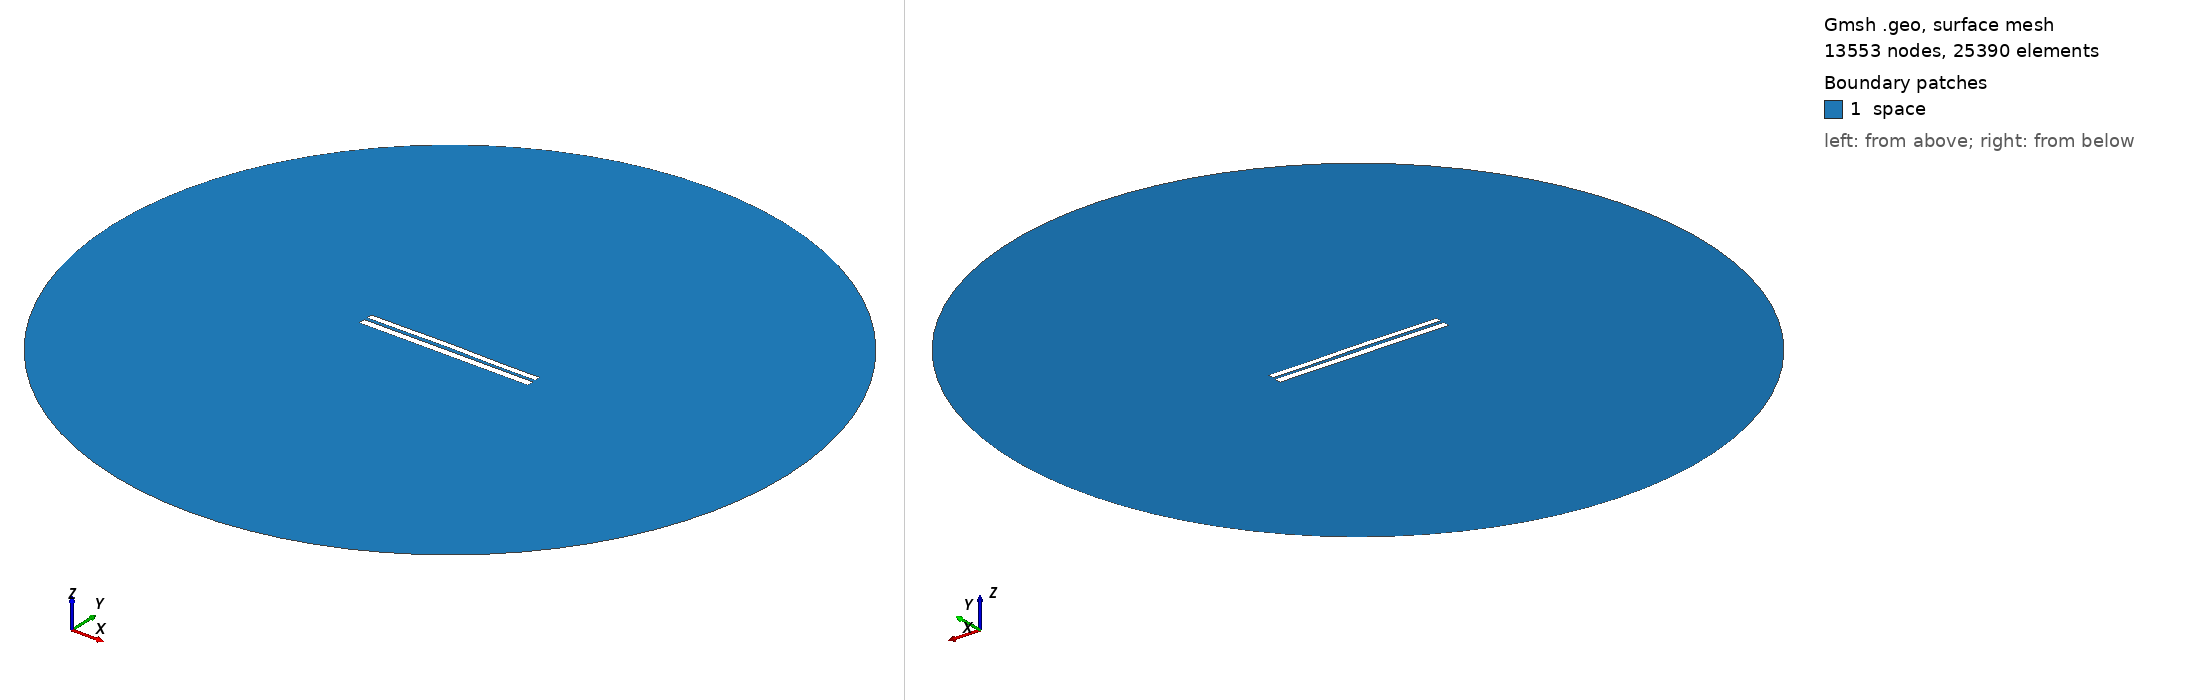

Gmsh geometry script, surface-meshed: 13553 nodes, 25390 surface elements. Boundary patches (legend numbers): 1 space. Left view from above one corner, right view from below the opposite corner. Legend entries are the model's physical surfaces. The drawing asked Gmsh for element sizes between 1% and 20% of the model's largest extent; the script's own settings can give other sizes.

=== 7117.geo (drawn) ===
//---------------------------------------
// Geometry kernel
//---------------------------------------

SetFactory("OpenCASCADE");



//---------------------------------------
// Parameters of the geometry
//---------------------------------------

// Overetch of the upper plate
overetch = 0.25;

// Distance between the plates
distance = 1.75;

// Discretization over the x axis (for the deformation)
nx = 50; 

// Length of the plate
L = 100 - overetch; 

// Number of modes
n = 4; 

// 1st mode coefficient
coeff(1) = -0.075;
beta(1) = 0.596864 * 3.1415926535 / L;

// 2nd mode coefficient
coeff(2) = 0.15;
beta(2) = 1.49418 * 3.1415926535 / L;

// 3rd mode coefficient
coeff(3) = 0.07499999999999998;
beta(3) = 2.50025 * 3.1415926535 / L;

// 4th mode coefficient
coeff(4) = -0.075;
beta(4) = 3.49999 * 3.1415926535 / L;



//---------------------------------------
// Upper plate (deformed rectangle)
//---------------------------------------

// Coordiantes of the upper plate
xmin = -50;
xmax = 50 - overetch;

// Height of the upper plate
yheight = 4 - 2 * overetch;

// Indexes of the points
UpperID[] = {};
LowerID[] = {};
LeftID[] = {};
RightID[] = {};

// Point index
p = 1;

// Horizontal edges
For i In {1:nx}
    x = xmin + (i-1)*(xmax - xmin)/(nx-1);

    y_bottom = distance / 2 + overetch;
    For j In {1:n}
        C = (Cosh(beta(j)*L) + Cos(beta(j)*L)) / (Sinh(beta(j)*L) + Sin(beta(j)*L));
        y_bottom  = y_bottom + coeff(j) * (Cosh(beta(j)*(x+50)) - Cos(beta(j)*(x+50)) - C * (Sinh(beta(j)*(x+50)) - Sin(beta(j)*(x+50))));
    EndFor

    y_top = y_bottom + yheight;

    Point(p) = {x, y_top, 0, 1.0};
    UpperID[i] = p;
    p = p + 1;

    Point(p) = {x, y_bottom, 0, 1.0};
    LowerID[i] = p;
    p = p + 1;
EndFor

// Create point lists
UpperPts[] = {}; LowerPts[] = {};
For i In {1:nx}
  UpperPts[] += {UpperID[i]};
  LowerPts[] += {LowerID[i]};
EndFor

// Build splines
Spline(1) = {UpperPts[]};
Spline(2) = {LowerPts[]};
Line(3) = {LowerPts[nx-1], UpperPts[nx-1]};
Line(4) = {LowerPts[0], UpperPts[0]};

// Build the plane surface
Curve Loop(1) = {2, 3, -1, -4};
Plane Surface(1) = {1};



//---------------------------------------
// Lower plate (rectangle)
//---------------------------------------

// Vertices
Point(1001) = {-50, -1, 0, 1.0};
Point(1002) = { 50, -1, 0, 1.0};
Point(1003) = { 50,  -5, 0, 1.0};
Point(1004) = {-50,  -5, 0, 1.0};

// Edges
Line(5) = {1001, 1002};
Line(6) = {1002, 1003};
Line(7) = {1003, 1004};
Line(8) = {1004, 1001};

// Plane surface
Line Loop(2) = {5, 6, 7, 8};
Plane Surface(2) = {2}; 



//---------------------------------------
// Outer (fictious) boundary
//---------------------------------------

// Points
Point(1005) = {0, 0, 0};       // Center
Point(1006) = {200, 0, 0};     // Start point
Point(1007) = {0, 200, 0};     // 90 degrees
Point(1008) = {-200, 0, 0};    // 180 degrees
Point(1009) = {0, -200, 0};    // 270 degrees

// Circle arcs (each needs start, center, end)
Circle(9) = {1006, 1005, 1007};
Circle(10) = {1007, 1005, 1008};
Circle(11) = {1008, 1005, 1009};
Circle(12) = {1009, 1005, 1006};

// Plane surface for the entire domain
Curve Loop(3) = {9, 10, 11, 12};
Surface(3) = {3};

// Subtract the plates from the whole domain to obtain the actual domain where we want to solve the equations
BooleanDifference{ Surface{3}; Delete; }{ Surface{1}; Surface{2}; Delete; }




//---------------------------------------
// Transfinite Lines/Curves
//---------------------------------------

// Set the number of points on the boundaries
r = 7;

// Plates
Transfinite Curve {1, 2} = 50*r Using Progression 1;
Transfinite Curve {3, 4} = 2*r Using Progression 1;
Transfinite Line {5, 7} = 50*r Using Progression 1;
Transfinite Line {6, 8} = 2*r Using Progression 1;

// Outer boundary
Transfinite Line {9, 10, 11, 12} = 20 Using Progression 1;



//---------------------------------------
// Physical groups
//---------------------------------------                

// Physical curves (boundaries)
Physical Line("force_segment", 10) = {2};
Physical Line("upper_plate", 11) = {1, 3, 4};
Physical Line("lower_plate", 12) = {5, 6, 7, 8};
Physical Line("boundary", 20) = {9, 10, 11, 12};

// Physical Surfaces
Physical Surface("space", 30) = {3};



//---------------------------------------
// 6. Generate the Mesh
//---------------------------------------

// 2D mesh generation
Mesh 2;
